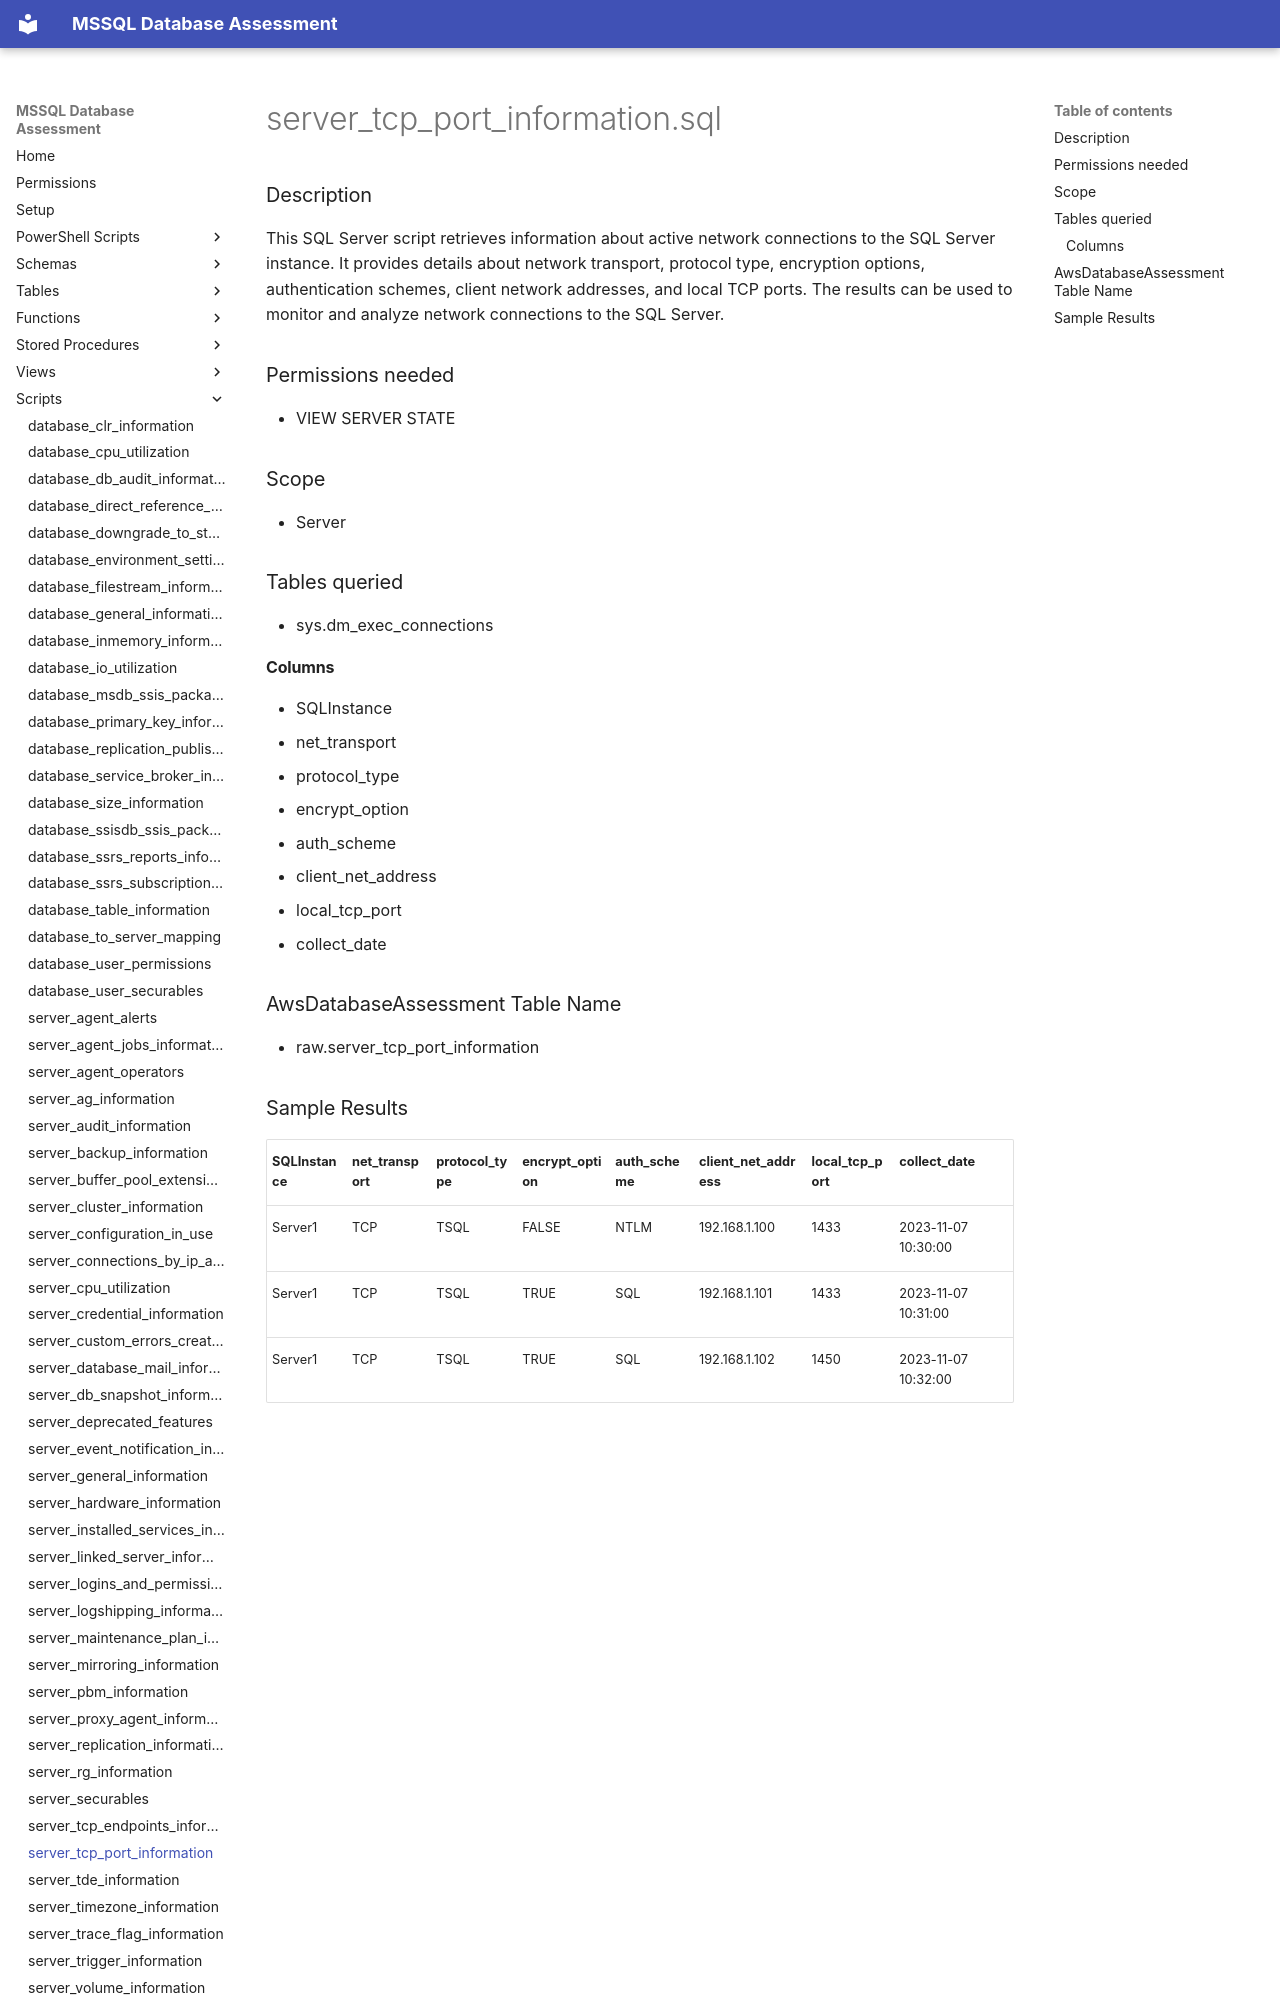

repository: aws-samples/sample-mssql-pre-migration-database-assessment · page: scripts/server_tcp_port_information/index.html · generator: mkdocs

# server_tcp_port_information.sql

### Description

This SQL Server script retrieves information about active network connections to the SQL Server instance. It provides details about network transport, protocol type, encryption options, authentication schemes, client network addresses, and local TCP ports. The results can be used to monitor and analyze network connections to the SQL Server.

### Permissions needed

- VIEW SERVER STATE

### Scope

- Server

### Tables queried

- sys.dm_exec_connections

#### Columns

- SQLInstance
- net_transport
- protocol_type
- encrypt_option
- auth_scheme
- client_net_address
- local_tcp_port
- collect_date


### AwsDatabaseAssessment Table Name

- raw.server_tcp_port_information
